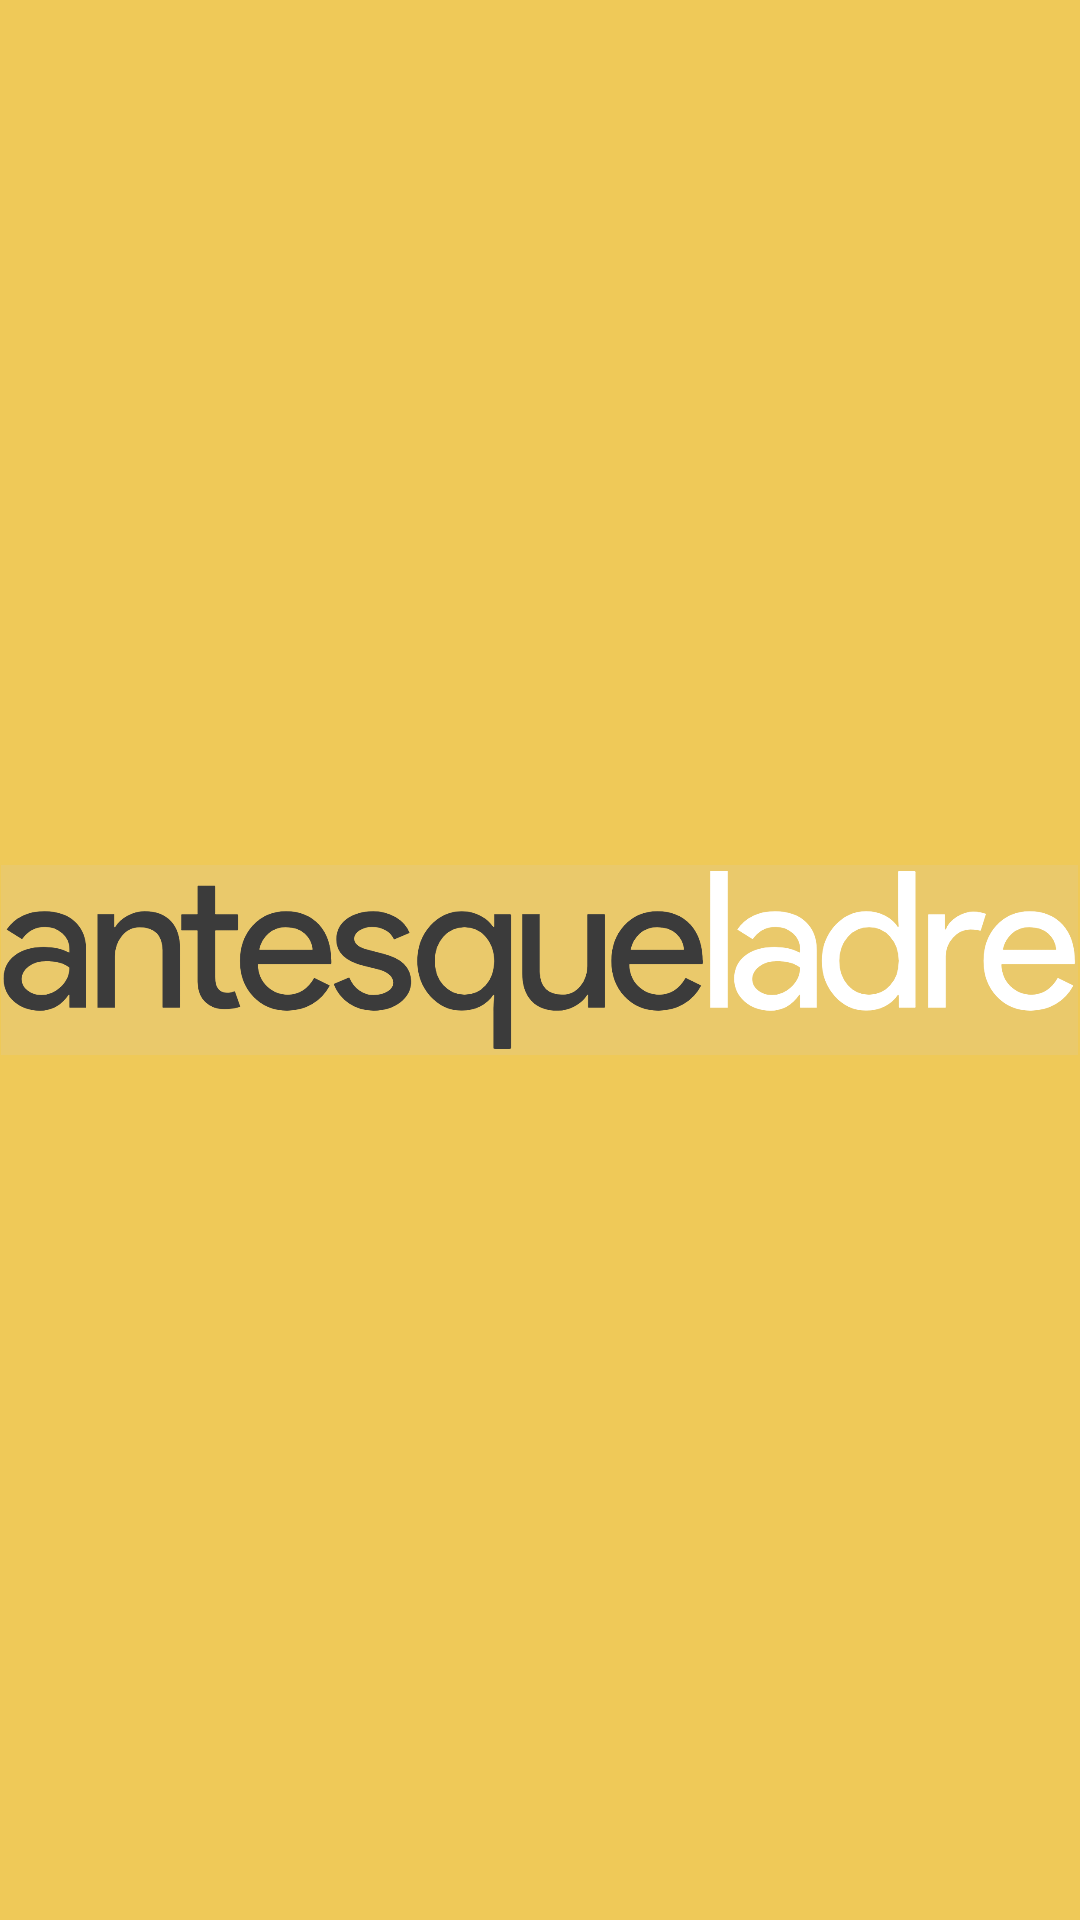

Here is an Android app screen rendered from its layout file. Give the layout XML and the strings, colors and styles it references.
<!-- AndroidManifest.xml: activity theme SplashTheme -->
<!-- res/layout/activity_splash.xml -->
<?xml version="1.0" encoding="utf-8"?>
<LinearLayout xmlns:android="http://schemas.android.com/apk/res/android"
              android:orientation="vertical" android:layout_width="fill_parent"
              android:layout_height="fill_parent"
              android:background="@color/colorAccent">

    <ImageView android:id="@+id/splashscreen" android:layout_width="359dp"
               android:layout_height="match_parent"
               android:src="@mipmap/aql_yellow"
               android:layout_gravity="center"/>

</LinearLayout>
<!-- resources referenced by this layout -->
<resources>
  <color name="colorAccent">#efc958</color>
  <!-- mipmap aql_yellow: png bitmap (mipmap-xxhdpi, 111690 bytes) -->
  <style name="SplashTheme" parent="AppTheme">
          <item name="colorPrimaryDark">@color/colorAccent</item> 
      </style>
  <style name="AppTheme" parent="Theme.AppCompat.Light.NoActionBar">
          
          
          
          
          
          
      </style>
</resources>
